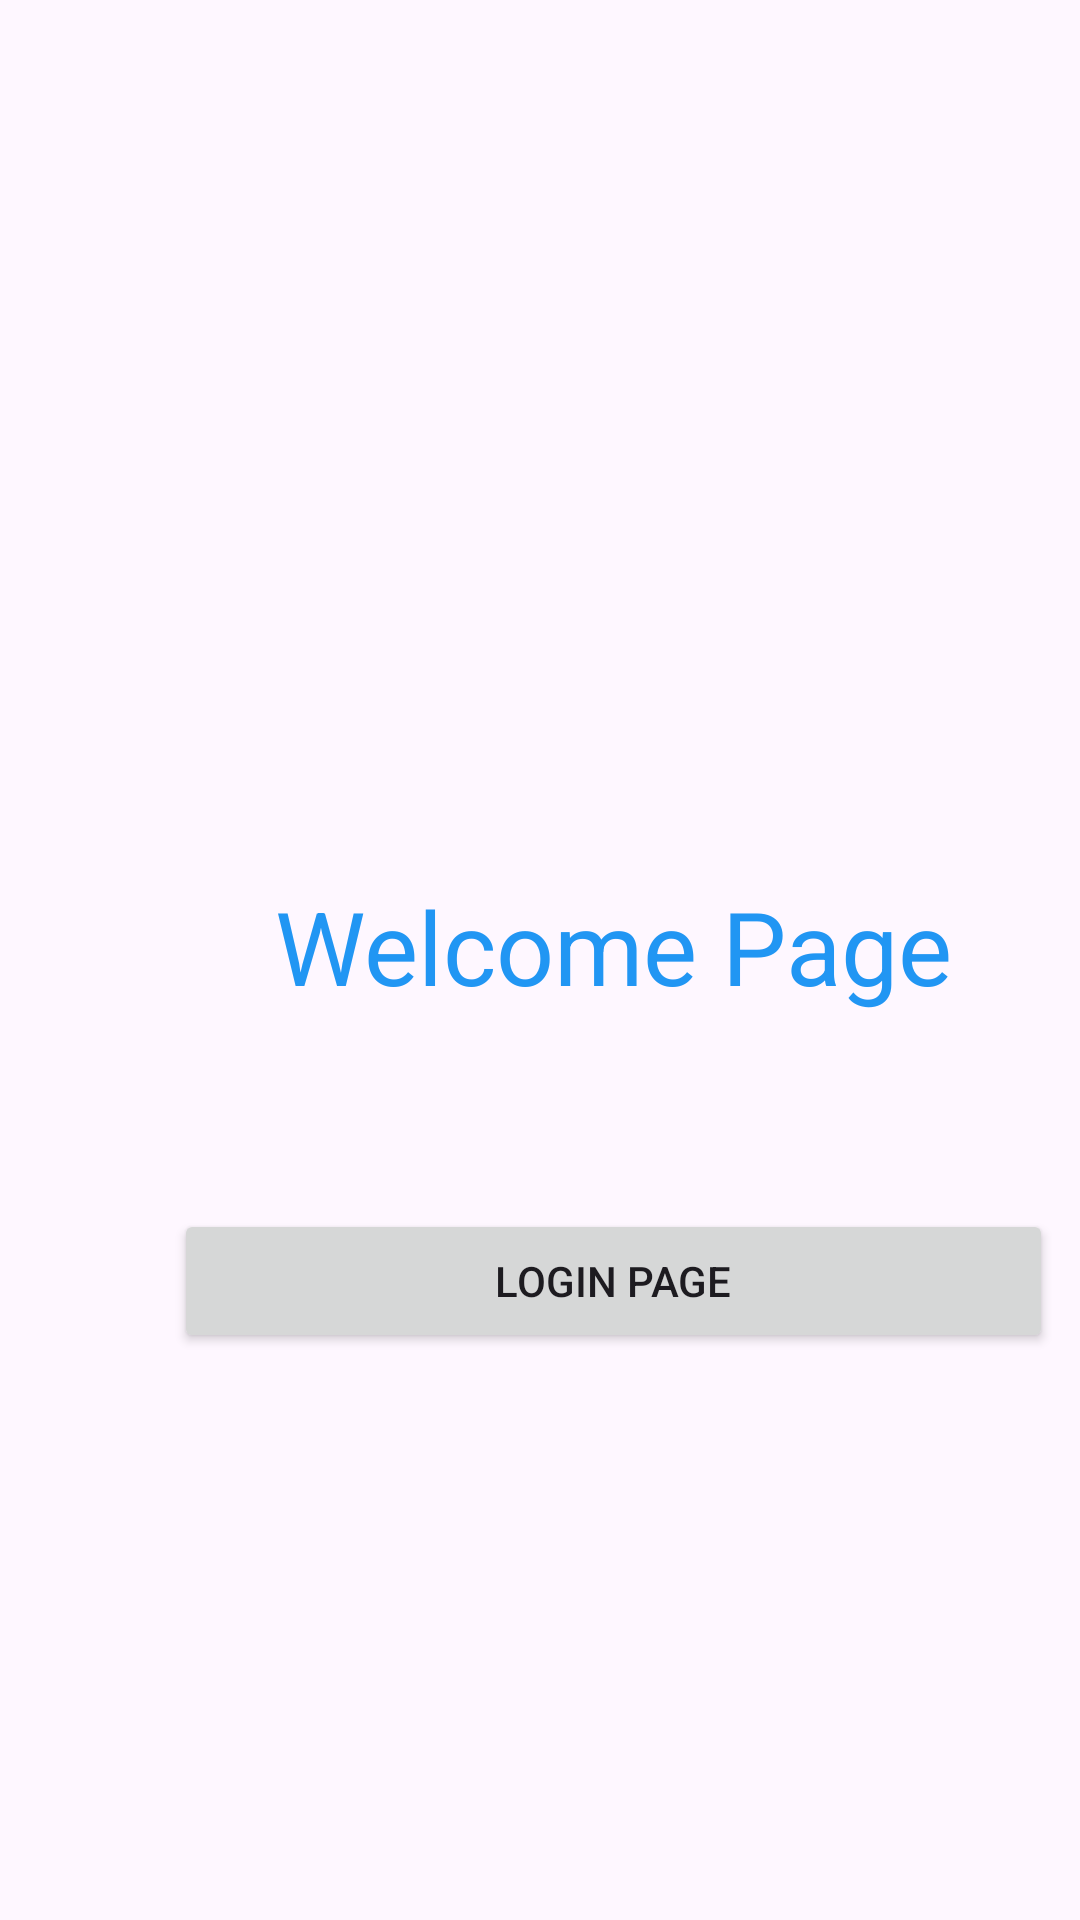

This screen was rendered from an Android layout file. Write that file and the resources it references.
<!-- AndroidManifest.xml: application theme Theme.LatBaru -->
<!-- res/layout/activity_welcome_page.xml -->
<?xml version="1.0" encoding="utf-8"?>
<androidx.constraintlayout.widget.ConstraintLayout xmlns:android="http://schemas.android.com/apk/res/android"
    xmlns:app="http://schemas.android.com/apk/res-auto"
    xmlns:tools="http://schemas.android.com/tools"
    android:id="@+id/main"
    android:layout_width="match_parent"
    android:layout_height="match_parent"
    tools:context=".WelcomePageActivity">

    <LinearLayout
        android:layout_width="409dp"
        android:layout_height="729dp"
        android:gravity="center"
        android:orientation="vertical"
        tools:layout_editor_absoluteX="1dp"
        tools:layout_editor_absoluteY="1dp">

        <TextView
            android:id="@+id/txtWelcome"
            android:layout_width="match_parent"
            android:layout_height="wrap_content"
            android:layout_margin="15dp"
            android:text="Welcome Page"
            android:textAlignment="center"
            android:textColor="#2196F3"
            android:textSize="34sp" />

        <Button
            android:id="@+id/btnHomePage"
            android:layout_width="293dp"
            android:layout_height="wrap_content"
            android:layout_gravity="center"
            android:layout_marginTop="50dp"
            android:text="Login Page" />
    </LinearLayout>
</androidx.constraintlayout.widget.ConstraintLayout>
<!-- resources referenced by this layout -->
<resources>
  <style name="Theme.LatBaru" parent="Base.Theme.LatBaru" />
  <style name="Base.Theme.LatBaru" parent="Theme.Material3.DayNight.NoActionBar">
          
          
      </style>
</resources>
